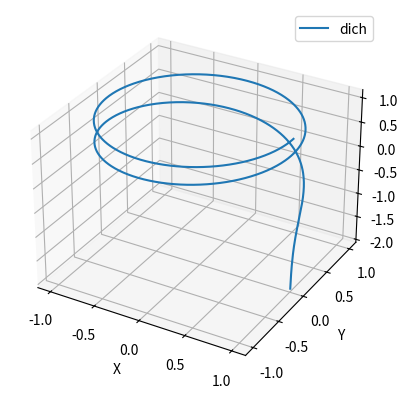

Recreate this plot in Python. (Note: this script raises an exception after producing the figure.)
import numpy as np
import matplotlib.pyplot as plt

fig, ax = plt.subplots(subplot_kw={'projection': '3d'})

t = np.arange(0.01, 4*np.pi, 0.01)
R = 1

x = R * np.cos(t)
y = R * np.sin(t)
z = R * np.log10(t)

ax.plot(x, y, z, label='dich')

ax.legend()

ax.set_xlabel('X')
ax.set_ylabel('Y')
ax.set_zlabel('Z')

ax.set(xlim3d=(-edge, edge), xlabel='X')
ax.set(ylim3d=(0, edge), ylabel='Y')
ax.set(zlim3d=(-edge, edge), zlabel='Z')

ax.legend()
ax.set_title('3D Test')

# plt.show()
plt.savefig('curve.png')